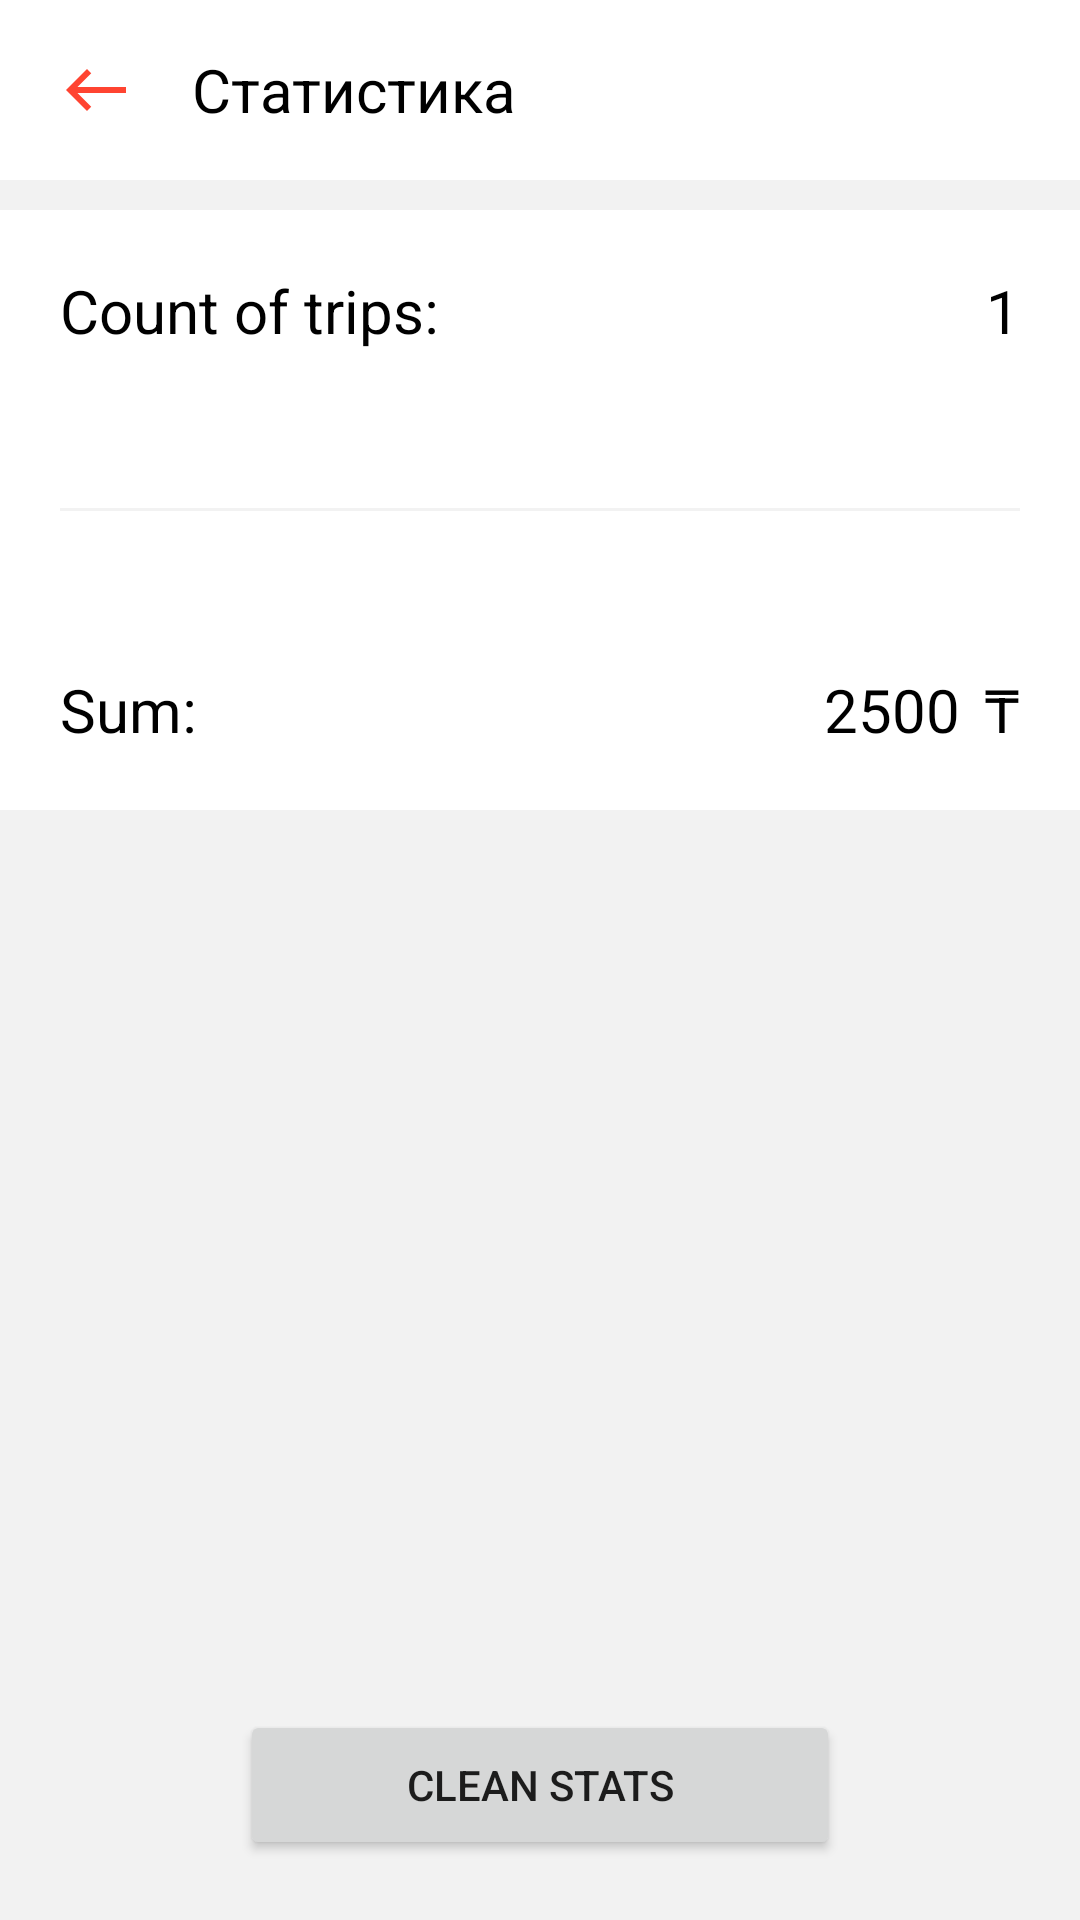

Android layout source for this screen:
<!-- AndroidManifest.xml: application theme Theme.KASPIDEIMIN -->
<!-- res/layout/activity_stats.xml -->
<?xml version="1.0" encoding="utf-8"?>
<androidx.constraintlayout.widget.ConstraintLayout xmlns:android="http://schemas.android.com/apk/res/android"
    xmlns:app="http://schemas.android.com/apk/res-auto"
    xmlns:tools="http://schemas.android.com/tools"
    android:layout_width="match_parent"
    android:layout_height="match_parent"
    tools:context=".Stats">
    <RelativeLayout
        android:layout_width="match_parent"
        android:layout_height="match_parent"
        android:background="#f2f2f2">
        <RelativeLayout
            android:layout_width="match_parent"
            android:layout_height="60dp"
            android:background="#fff"
            android:paddingLeft="20dp">
            <RelativeLayout
                android:id="@+id/stats_back_line"
                android:layout_width="24dp"
                android:layout_height="24dp"
                android:background="@drawable/ic_baseline_west_24"
                android:layout_centerVertical="true"
                android:layout_marginRight="20dp"/>
            <TextView
                android:layout_width="wrap_content"
                android:layout_height="wrap_content"
                android:layout_centerVertical="true"
                android:textSize="20sp"
                android:textColor="#000"
                android:text="Статистика"
                android:layout_toEndOf="@+id/stats_back_line"/>
        </RelativeLayout>

        <RelativeLayout
            android:layout_width="match_parent"
            android:layout_height="200dp"
            android:layout_marginTop="70dp"
            android:background="#fff"
            android:paddingLeft="20dp"
            android:paddingRight="20dp">

            <TextView
                android:layout_width="wrap_content"
                android:layout_height="wrap_content"
                android:layout_marginTop="20dp"
                android:text="Count of trips:"
                android:textColor="#000"
                android:textSize="20sp" />

            <TextView
                android:layout_width="wrap_content"
                android:layout_height="wrap_content"
                android:layout_alignParentBottom="true"
                android:layout_marginBottom="20dp"
                android:text="Sum:"
                android:textColor="#000"
                android:textSize="20sp" />

            <TextView
                android:id="@+id/count_of_trips"
                android:layout_width="wrap_content"
                android:layout_height="wrap_content"
                android:layout_alignParentRight="true"
                android:layout_marginTop="20dp"
                android:text="1"
                android:textColor="#000"
                android:textSize="20sp" />
            <RelativeLayout
                android:layout_width="match_parent"
                android:layout_height="1dp"
                android:background="#f2f2f2"
                android:layout_centerVertical="true"/>
            <TextView
                android:id="@+id/sum_of_trips"
                android:layout_width="wrap_content"
                android:layout_height="wrap_content"
                android:layout_alignParentRight="true"
                android:layout_alignParentBottom="true"
                android:layout_marginBottom="20dp"
                android:text="2500"
                android:textColor="#000"
                android:textSize="20sp"
                android:layout_marginRight="20dp"/>
            <TextView
                android:layout_width="wrap_content"
                android:layout_height="wrap_content"
                android:text="&#x20b8;"
                android:textColor="#000"
                android:textSize="20sp"
                android:layout_alignParentRight="true"
                android:layout_alignParentBottom="true"
                android:layout_marginBottom="20dp"/>
        </RelativeLayout>
        <Button
            android:id="@+id/clean_stats"
            android:layout_width="200dp"
            android:layout_height="50dp"
            android:layout_alignParentBottom="true"
            android:layout_centerHorizontal="true"
            android:layout_marginBottom="20dp"
            android:text="Clean stats">

        </Button>
    </RelativeLayout>

</androidx.constraintlayout.widget.ConstraintLayout>
<!-- resources referenced by this layout -->
<resources>
  <!-- drawable ic_baseline_west_24 (drawable) -->
  <vector android:autoMirrored="true" android:height="24dp"
      android:tint="#FF4431" android:viewportHeight="24"
      android:viewportWidth="24" android:width="24dp" xmlns:android="http://schemas.android.com/apk/res/android">
      <path android:fillColor="@android:color/white" android:pathData="M9,19l1.41,-1.41L5.83,13H22V11H5.83l4.59,-4.59L9,5l-7,7L9,19z"/>
  </vector>
  <style name="Theme.KASPIDEIMIN" parent="Theme.MaterialComponents.DayNight.NoActionBar">
          
          <item name="colorPrimary">#ff4431</item>
          <item name="colorPrimaryVariant">#ff4431</item>
          <item name="colorOnPrimary">#fff</item>
          
          <item name="colorSecondary">@color/black</item>
          <item name="colorSecondaryVariant">@color/teal_700</item>
          <item name="colorOnSecondary">#fff</item>
          
          <item name="android:statusBarColor" tools:targetApi="l">#949494</item>
          
      </style>
  <color name="black">#FF000000</color>
  <color name="teal_700">#FF018786</color>
</resources>
